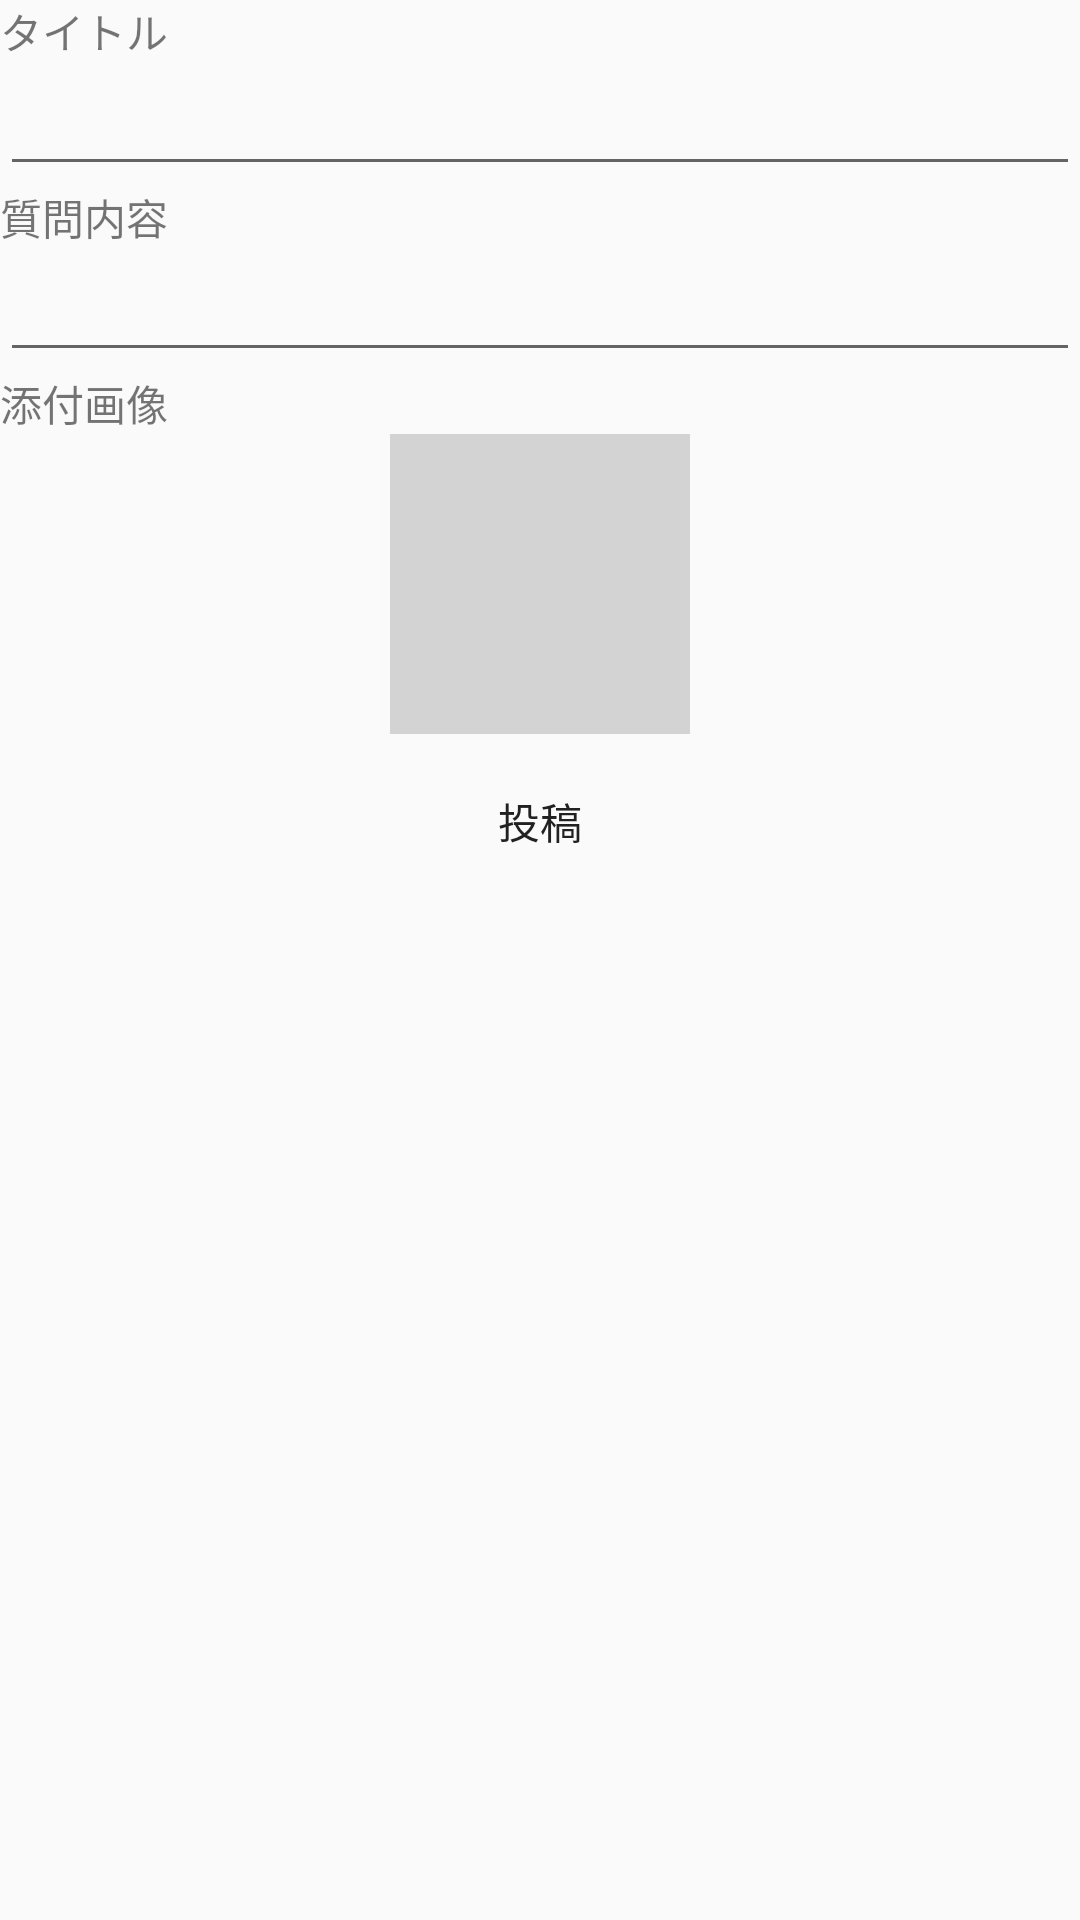

Reconstruct the res/layout file that produces this screen, plus the resources it refers to.
<!-- AndroidManifest.xml: application theme AppTheme -->
<!-- res/layout/activity_question_send.xml -->
<?xml version="1.0" encoding="utf-8"?>
<RelativeLayout
    xmlns:android="http://schemas.android.com/apk/res/android"
    xmlns:app="http://schemas.android.com/apk/res-auto"
    xmlns:tools="http://schemas.android.com/tools"
    android:layout_width="match_parent"
    android:layout_height="match_parent"
    tools:context=".QuestionSendActivity">

    <TextView
        android:layout_width="wrap_content"
        android:layout_height="wrap_content"
        android:text="@string/title_label"
        android:id="@+id/titleTextView"
        android:layout_alignParentTop="true"
        android:layout_alignParentStart="true"/>

    <EditText
        android:layout_width="match_parent"
        android:layout_height="wrap_content"
        android:id="@+id/titleText"
        android:gravity="top"
        android:inputType="text"
        android:layout_below="@+id/titleTextView"
        android:layout_alignParentStart="true"/>

    <TextView
        android:layout_width="wrap_content"
        android:layout_height="wrap_content"
        android:text="@string/question_contents"
        android:id="@+id/textView"
        android:layout_below="@+id/titleText"
        android:layout_alignParentStart="true"/>

    <EditText
        android:layout_width="match_parent"
        android:layout_height="wrap_content"
        android:id="@+id/bodyText"
        android:inputType="textMultiLine"
        android:maxLines="10"
        android:gravity="top"
        android:layout_below="@+id/textView"
        android:layout_alignParentStart="true"/>

    <TextView
        android:layout_width="wrap_content"
        android:layout_height="wrap_content"
        android:text="@string/image_view_label"
        android:id="@+id/textView2"
        android:layout_below="@+id/bodyText"
        android:layout_alignParentStart="true"/>

    <ImageView
        android:layout_width="100dp"
        android:layout_height="100dp"
        android:id="@+id/imageView"
        android:layout_below="@+id/textView2"
        android:background="#d3d3d3"
        android:layout_centerHorizontal="true"/>

    <Button
        android:layout_width="match_parent"
        android:layout_height="wrap_content"
        android:text="@string/send_button_label"
        android:textColor="@color/colorButtonText"
        android:background="@drawable/custom_button"
        android:id="@+id/sendButton"
        android:layout_below="@+id/imageView"
        android:layout_alignParentStart="true"
        android:layout_marginTop="5dp"/>

    <ProgressBar
        android:id="@+id/progressBar"
        style="?android:attr/progressBarStyle"
        android:layout_width="wrap_content"
        android:layout_height="wrap_content"
        android:layout_below="@+id/sendButton"
        android:layout_centerInParent="true"
        android:visibility="gone"/>
</RelativeLayout>
<!-- resources referenced by this layout -->
<resources>
  <string name="image_view_label">添付画像</string>
  <string name="question_contents">質問内容</string>
  <string name="send_button_label">投稿</string>
  <string name="title_label">タイトル</string>
  <style name="AppTheme" parent="Theme.AppCompat.Light.DarkActionBar">
          <item name="colorPrimary">@color/colorPrimary</item>
          <item name="colorPrimaryDark">@color/colorPrimaryDark</item>
          <item name="colorAccent">@color/colorAccent</item>
      </style>
  <!-- not gathered from this repository: default colours our renderer supplied (Android Studio template values) -->
  <color name="colorPrimary">#FF6200EE</color>
  <color name="colorPrimaryDark">#FF3700B3</color>
  <color name="colorAccent">#FF03DAC5</color>
</resources>
